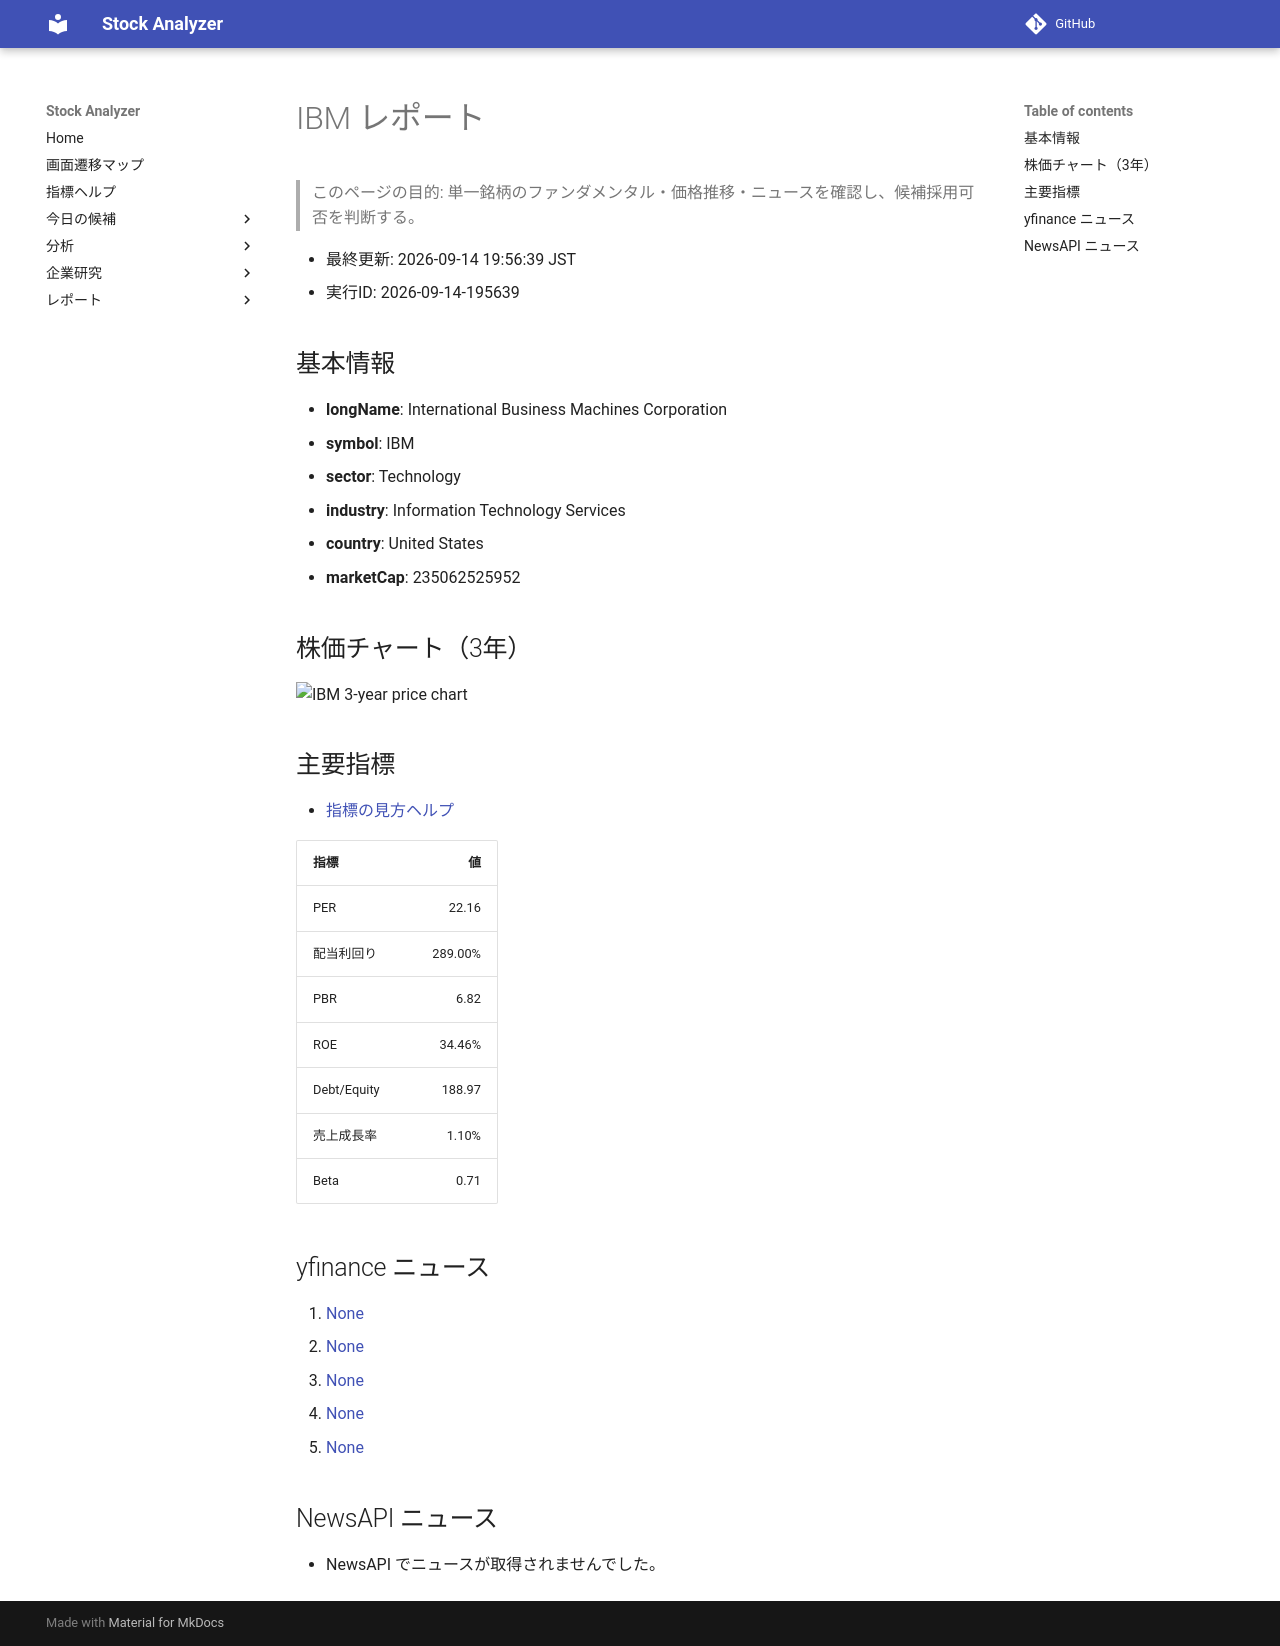

repository: Yumi-note/Making-APP · page: stocks/2026-09-14/195639/IBM/index.html · generator: mkdocs

# IBM レポート

> このページの目的: 単一銘柄のファンダメンタル・価格推移・ニュースを確認し、候補採用可否を判断する。

- 最終更新: 2026-09-14 19:56:39 JST
- 実行ID: 2026-09-14-195639

## 基本情報

- **longName**: International Business Machines Corporation
- **symbol**: IBM
- **sector**: Technology
- **industry**: Information Technology Services
- **country**: United States
- **marketCap**: 235062525952

## 株価チャート（3年）

![IBM 3-year price chart](IBM_3y.png)

## 主要指標

- [指標の見方ヘルプ](../../../../indicators.md)

| 指標 | 値 |
|---|---:|
| PER | 22.16 |
| 配当利回り | 289.00% |
| PBR | 6.82 |
| ROE | 34.46% |
| Debt/Equity | 188.97 |
| 売上成長率 | 1.10% |
| Beta | 0.71 |

## yfinance ニュース

1. [None](None)
2. [None](None)
3. [None](None)
4. [None](None)
5. [None](None)

## NewsAPI ニュース

- NewsAPI でニュースが取得されませんでした。
